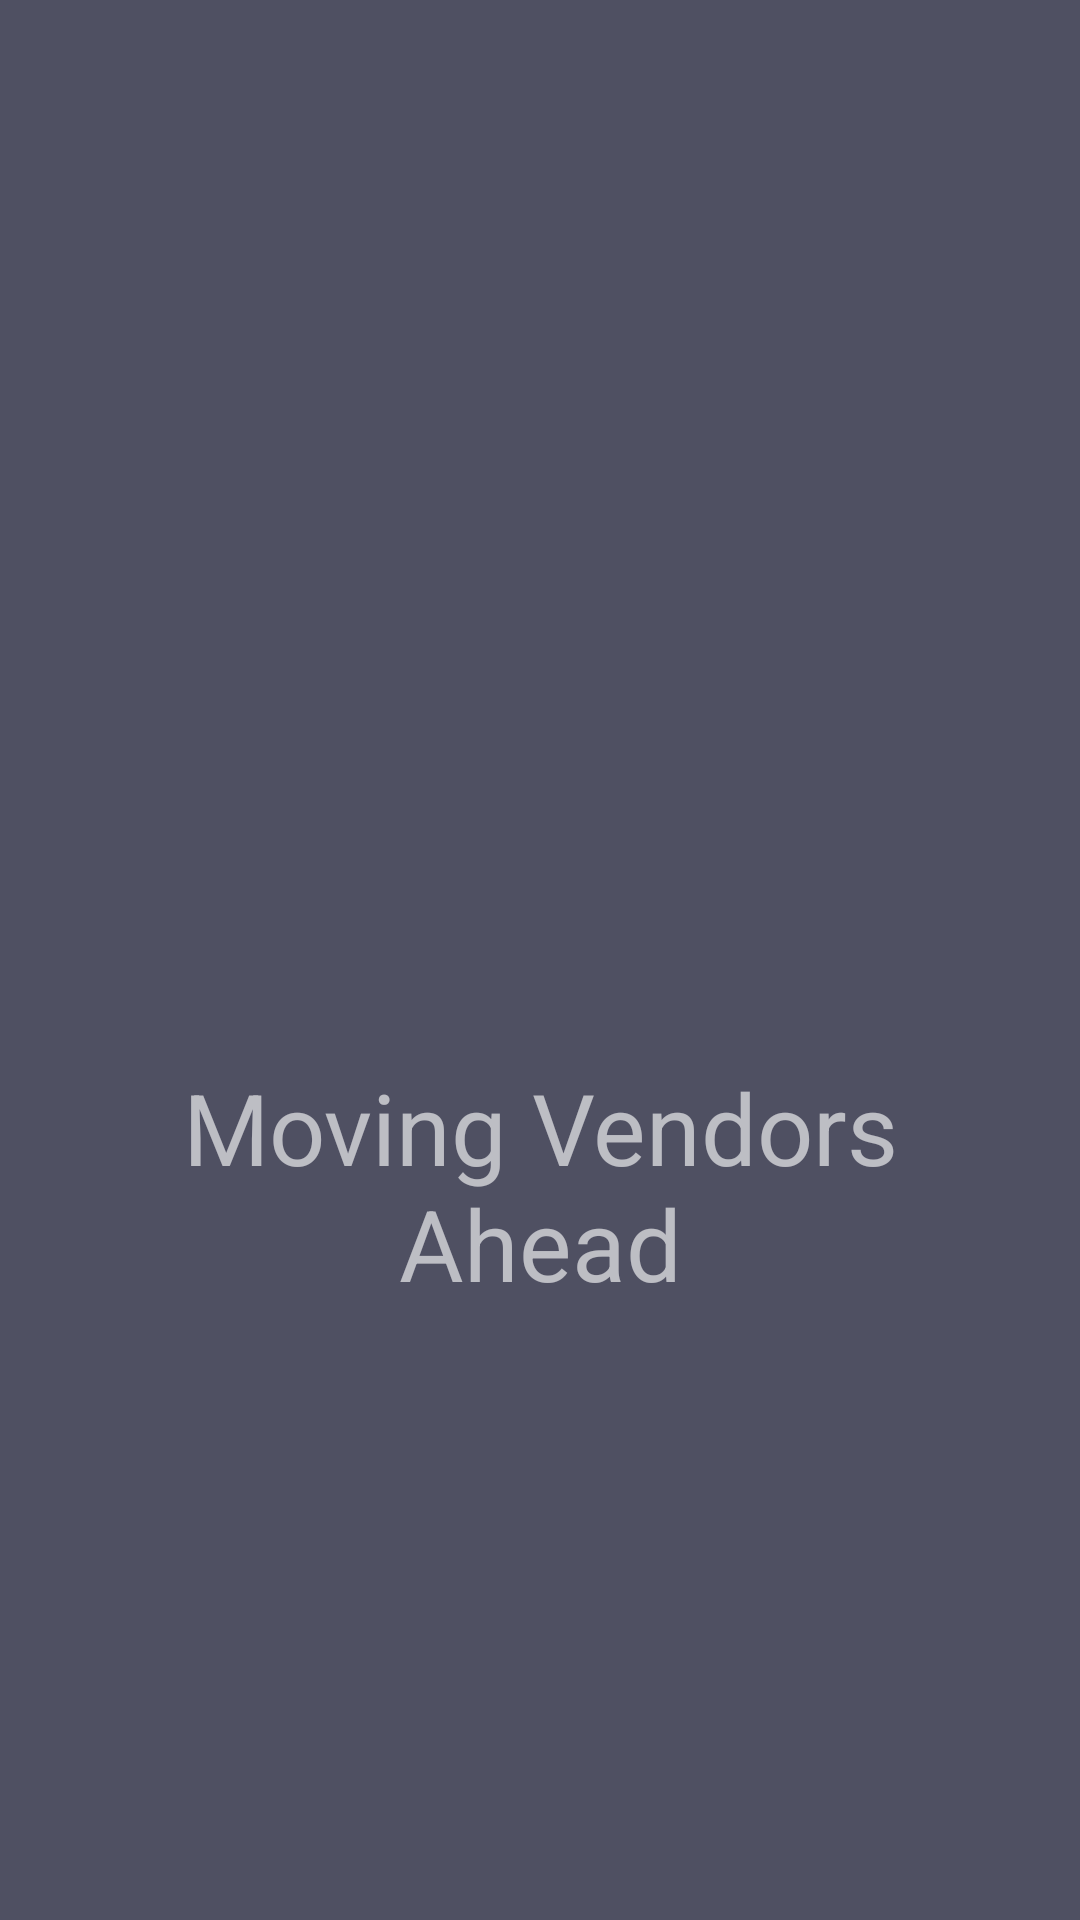

Produce the Android XML layout that renders to this screen, including the resource entries it uses.
<!-- AndroidManifest.xml: application theme AppTheme -->
<!-- res/layout/fragment_openingpagecontent.xml -->
<?xml version="1.0" encoding="utf-8"?>
<LinearLayout xmlns:android="http://schemas.android.com/apk/res/android"
    xmlns:tools="http://schemas.android.com/tools"
    android:layout_width="match_parent"
    android:layout_height="match_parent"
    android:background="#b70d0e28"
    android:orientation="vertical"
    android:gravity="center"
    tools:context=".Fragments.openingpagecontent">

    <ImageView
        android:layout_width="150dp"
        android:layout_height="150dp"
        android:src="@drawable/openingpageicon"/>
<TextView
    android:layout_width="match_parent"
    android:layout_height="wrap_content"
    android:text="Moving Vendors Ahead"
    android:gravity="center|top"
    android:layout_marginLeft="15dp"
    android:layout_marginRight="15dp"
    android:id="@+id/welcometext"
    android:textColor="#a0ffffff"
    android:textSize="33dp"/>
</LinearLayout>
<!-- resources referenced by this layout -->
<resources>
  <style name="AppTheme" parent="Theme.AppCompat.Light.DarkActionBar">
          
          <item name="colorPrimary">@color/colorPrimary</item>
          <item name="colorPrimaryDark">@color/colorPrimaryDark</item>
          <item name="colorAccent">@color/colorAccent</item>
          <item name="android:textColorSecondary">@color/White</item>
          <item name="drawerArrowStyle">@style/drawerArrowStyle</item>
          <item name="windowActionBar">false</item>
          <item name="windowNoTitle">true</item>
          <item name="android:textColorHint">#90ffffff</item>
  
      </style>
  <color name="colorPrimary">#fa2d65</color>
  <color name="colorPrimaryDark">#f10d4c</color>
  <color name="colorAccent">#fa2d65</color>
  <color name="White">#ffffff</color>
  <style name="drawerArrowStyle" parent="Widget.AppCompat.DrawerArrowToggle">
          <item name="color">@android:color/white</item>
      </style>
</resources>
